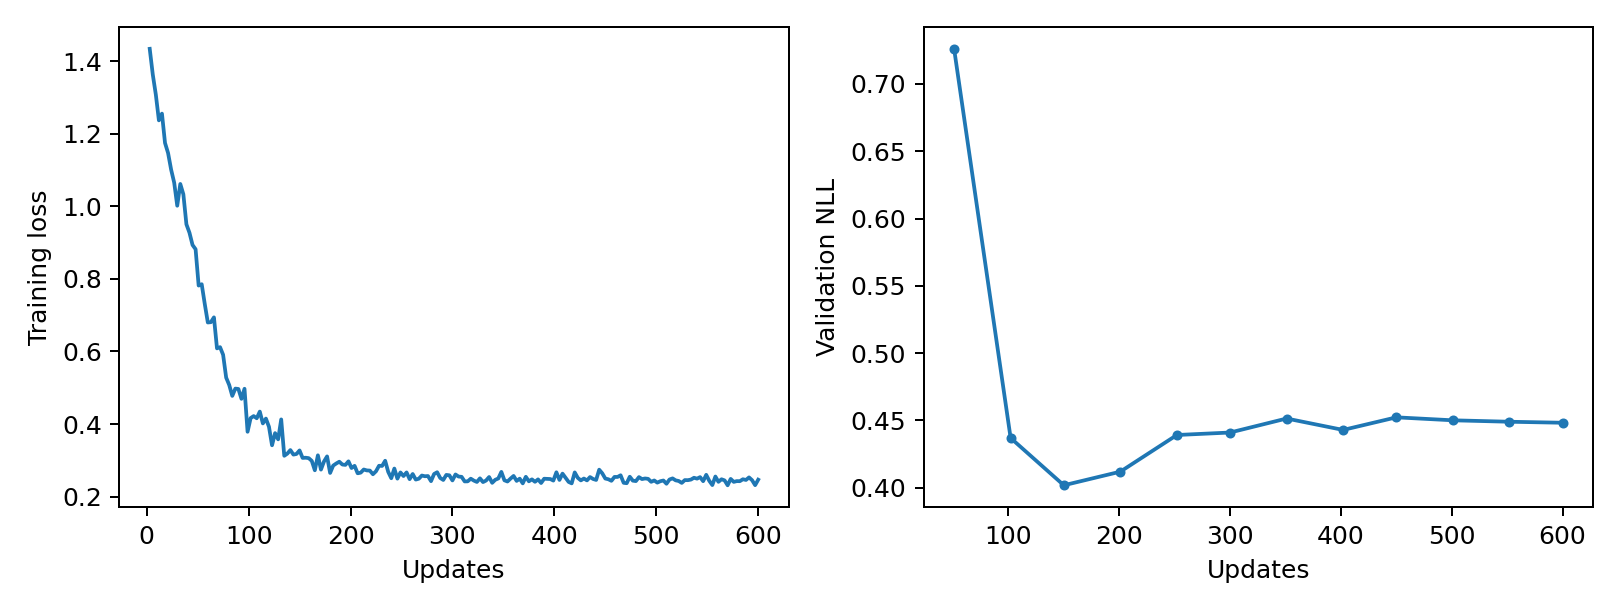

Source data for this figure (header and first rows):
epoch, updates, train_loss, validation_nll, train_seconds, peak_gpu_mib
1, 3, 1.434, , 0.2353, 1197
2, 6, 1.363, , 0.2357, 1197
3, 9, 1.308, , 0.2355, 1197
4, 12, 1.237, , 0.2346, 1197
5, 15, 1.256, , 0.2358, 1197
6, 18, 1.175, , 0.2328, 1197
7, 21, 1.147, , 0.2348, 1197
8, 24, 1.101, , 0.2364, 1197
9, 27, 1.065, , 0.2391, 1197
10, 30, 1.002, , 0.2317, 1197
11, 33, 1.062, , 0.2506, 1197
12, 36, 1.033, , 0.2415, 1197
13, 39, 0.9505, , 0.2381, 1197
14, 42, 0.9272, , 0.234, 1197
15, 45, 0.8936, , 0.2368, 1197
16, 48, 0.8818, , 0.2347, 1197
17, 51, 0.7817, 0.7261, 0.234, 1197
18, 54, 0.7854, , 0.233, 1197
19, 57, 0.731, , 0.2358, 1197
20, 60, 0.6799, , 0.2348, 1197
21, 63, 0.6807, , 0.2341, 1197
22, 66, 0.694, , 0.2338, 1197
23, 69, 0.6085, , 0.2349, 1197
24, 72, 0.6118, , 0.2322, 1197
25, 75, 0.5909, , 0.2374, 1197
26, 78, 0.5279, , 0.2363, 1197
27, 81, 0.5075, , 0.2367, 1197
28, 84, 0.4775, , 0.232, 1197
29, 87, 0.4976, , 0.2336, 1197
30, 90, 0.4966, , 0.2352, 1197
31, 93, 0.4694, , 0.2327, 1197
32, 96, 0.4972, , 0.2335, 1197
33, 99, 0.3786, , 0.2426, 1197
34, 102, 0.4163, 0.4369, 0.2383, 1197
35, 105, 0.4219, , 0.2384, 1197
36, 108, 0.4158, , 0.2393, 1197
37, 111, 0.4342, , 0.2353, 1197
38, 114, 0.4016, , 0.234, 1197
39, 117, 0.4149, , 0.2343, 1197
40, 120, 0.3924, , 0.2341, 1197
41, 123, 0.3413, , 0.2374, 1197
42, 126, 0.3749, , 0.2426, 1197
43, 129, 0.3577, , 0.234, 1197
44, 132, 0.4126, , 0.2393, 1197
45, 135, 0.3123, , 0.2387, 1197
46, 138, 0.3183, , 0.2348, 1197
47, 141, 0.3282, , 0.2323, 1197
48, 144, 0.3157, , 0.2344, 1197
49, 147, 0.3174, , 0.2338, 1197
50, 150, 0.3272, 0.4018, 0.2329, 1197
51, 153, 0.3065, , 0.2356, 1197
52, 156, 0.3071, , 0.2329, 1197
53, 159, 0.3059, , 0.2325, 1197
54, 162, 0.2983, , 0.2321, 1197
55, 165, 0.2724, , 0.2354, 1197
56, 168, 0.3137, , 0.2342, 1197
57, 171, 0.2743, , 0.232, 1197
58, 174, 0.2968, , 0.2348, 1197
59, 177, 0.3107, , 0.2327, 1197
60, 180, 0.2651, , 0.2355, 1197
... 140 more rows
